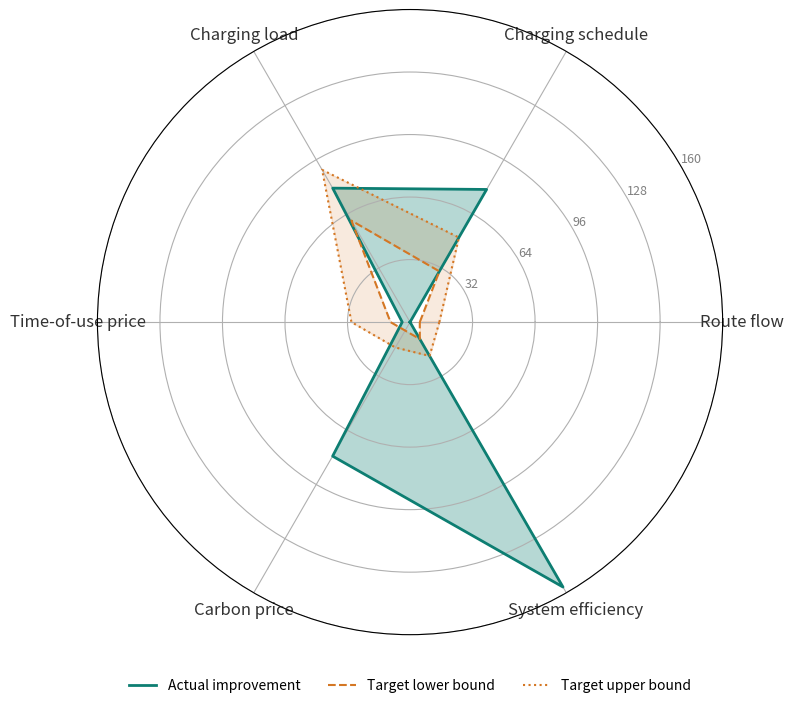

This chart was generated by the following Python code:
import numpy as np
import matplotlib.pyplot as plt

# 1. 优化结果数据
optimization_data = [
    {
        'category': 'Route flow', 'objective': 'Time-energy balance',
        'variable': 'fp', 'before': 3.433310333327621,
        'after': 3.4347116468211354, 'improvement': -0.040815229544244325,
        'lower': 5.0, 'upper': 15.0, 'status': 'Below target',
    },
    {
        'category': 'Charging schedule', 'objective': 'Minimize charging cost',
        'variable': 'ti', 'before': 554.9715000000004,
        'after': 119.87976, 'improvement': 78.39893399931348,
        'lower': 30.0, 'upper': 50.0, 'status': 'Above target',
    },
    {
        'category': 'Charging load', 'objective': 'Peak shaving',
        'variable': 'ti', 'before': 480.0, 'after': 100.0,
        'improvement': 79.16666666666666, 'lower': 60.0,
        'upper': 90.0, 'status': 'On target',
    },
    {
        'category': 'Time-of-use price', 'objective': 'Revenue-carbon tradeoff',
        'variable': 'p(t)', 'before': 1.315097317201473,
        'after': 1.3677012098895318, 'improvement': 3.9999999999999813,
        'lower': 10.0, 'upper': 30.0, 'status': 'Below target',
    },
    {
        'category': 'Carbon price', 'objective': 'Minimize carbon emissions',
        'variable': 'tau', 'before': 422.00032860000033,
        'after': 87.65054760000001, 'improvement': 79.22974423010913,
        'lower': 5.0, 'upper': 15.0, 'status': 'Above target',
    },
    {
        'category': 'System efficiency', 'objective': 'Multi-objective',
        'variable': 'fp, ti, p(t), tau', 'before': 1.0,
        'after': 2.5658783670381315, 'improvement': 156.58783670381317,
        'lower': 10.0, 'upper': 20.0, 'status': 'Above target',
    },
]

categories = [item['category'] for item in optimization_data]
actual_improvement = [item['improvement'] for item in optimization_data]
target_lower_bound = [item['lower'] for item in optimization_data]
target_upper_bound = [item['upper'] for item in optimization_data]

# 数据归一化（核心步骤！）
# 因为 156.59 和 -0.04 差距太大，为了防止图形畸变，我们使用对数或自定义截断。
# 这里我们采用简单的最大值归一化，让所有数据落在 0-1 之间。
max_val = 160.0  # 设定一个统一的视觉上限（略大于156.59）
actual_norm = [max(v, 0.0) / max_val for v in actual_improvement]
target_norm = [v / max_val for v in target_lower_bound]
target_upper_norm = [v / max_val for v in target_upper_bound]

# 2. 角度计算
N = len(categories)
angles = [n / float(N) * 2 * np.pi for n in range(N)]
angles += angles[:1]  # 闭合图形

# 数据闭合
actual_norm += actual_norm[:1]
target_norm += target_norm[:1]
target_upper_norm += target_upper_norm[:1]

# 3. 初始化画布（纯白背景）
fig, ax = plt.subplots(figsize=(8, 8), subplot_kw=dict(polar=True), facecolor='white')
ax.set_facecolor('white')  # 内部绘图区也设为纯白

# 4. 绘制网格与轴标签
plt.xticks(angles[:-1], categories, color='#333333', size=12)
ax.set_rlabel_position(30)
plt.yticks([0.2, 0.4, 0.6, 0.8, 1.0], ["32", "64", "96", "128", "160"], color="gray", size=9)
plt.ylim(0, 1.0)  # 设置极坐标范围

# 5. 绘制“实际改善”区域（深青色半透明）
ax.plot(angles, actual_norm, linewidth=2, linestyle='solid', color='#0D7E72', label='Actual improvement')
ax.fill(angles, actual_norm, color='#0D7E72', alpha=0.3)

# 6. 绘制目标区间（橙色）
ax.plot(angles, target_norm, linewidth=1.5, linestyle='dashed', color='#D47724', label='Target lower bound')
ax.plot(angles, target_upper_norm, linewidth=1.5, linestyle='dotted', color='#D47724', label='Target upper bound')
ax.fill_between(angles, target_norm, target_upper_norm, color='#D47724', alpha=0.15)

# 7. 设置图例位置在底部（模仿图3风格）
plt.legend(loc='upper center', bbox_to_anchor=(0.5, -0.05), ncol=3, frameon=False, fontsize=10)

# 8. 保存图片（纯白背景，高分辨率）
plt.tight_layout()
plt.savefig('radar_chart_white_bg.png', dpi=300, bbox_inches='tight', facecolor='white')
plt.show()
